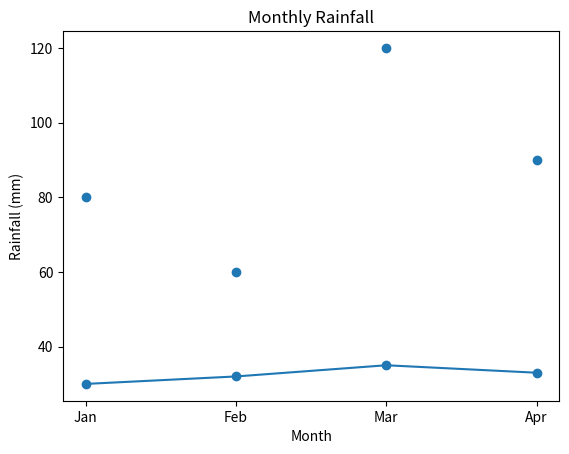

Recreate this plot in Python.
import matplotlib.pyplot as plt

months = ['Jan', 'Feb', 'Mar', 'Apr']
temperature = [30, 32, 35, 33]
rainfall = [80, 60, 120, 90]

# Line Plot - Temperature
plt.plot(months, temperature, marker='o')
plt.title("Monthly Temperature")
plt.xlabel("Month")
plt.ylabel("Temperature (°C)")
plt.show()

# Scatter Plot - Rainfall
plt.scatter(months, rainfall)
plt.title("Monthly Rainfall")
plt.xlabel("Month")
plt.ylabel("Rainfall (mm)")
plt.show()
